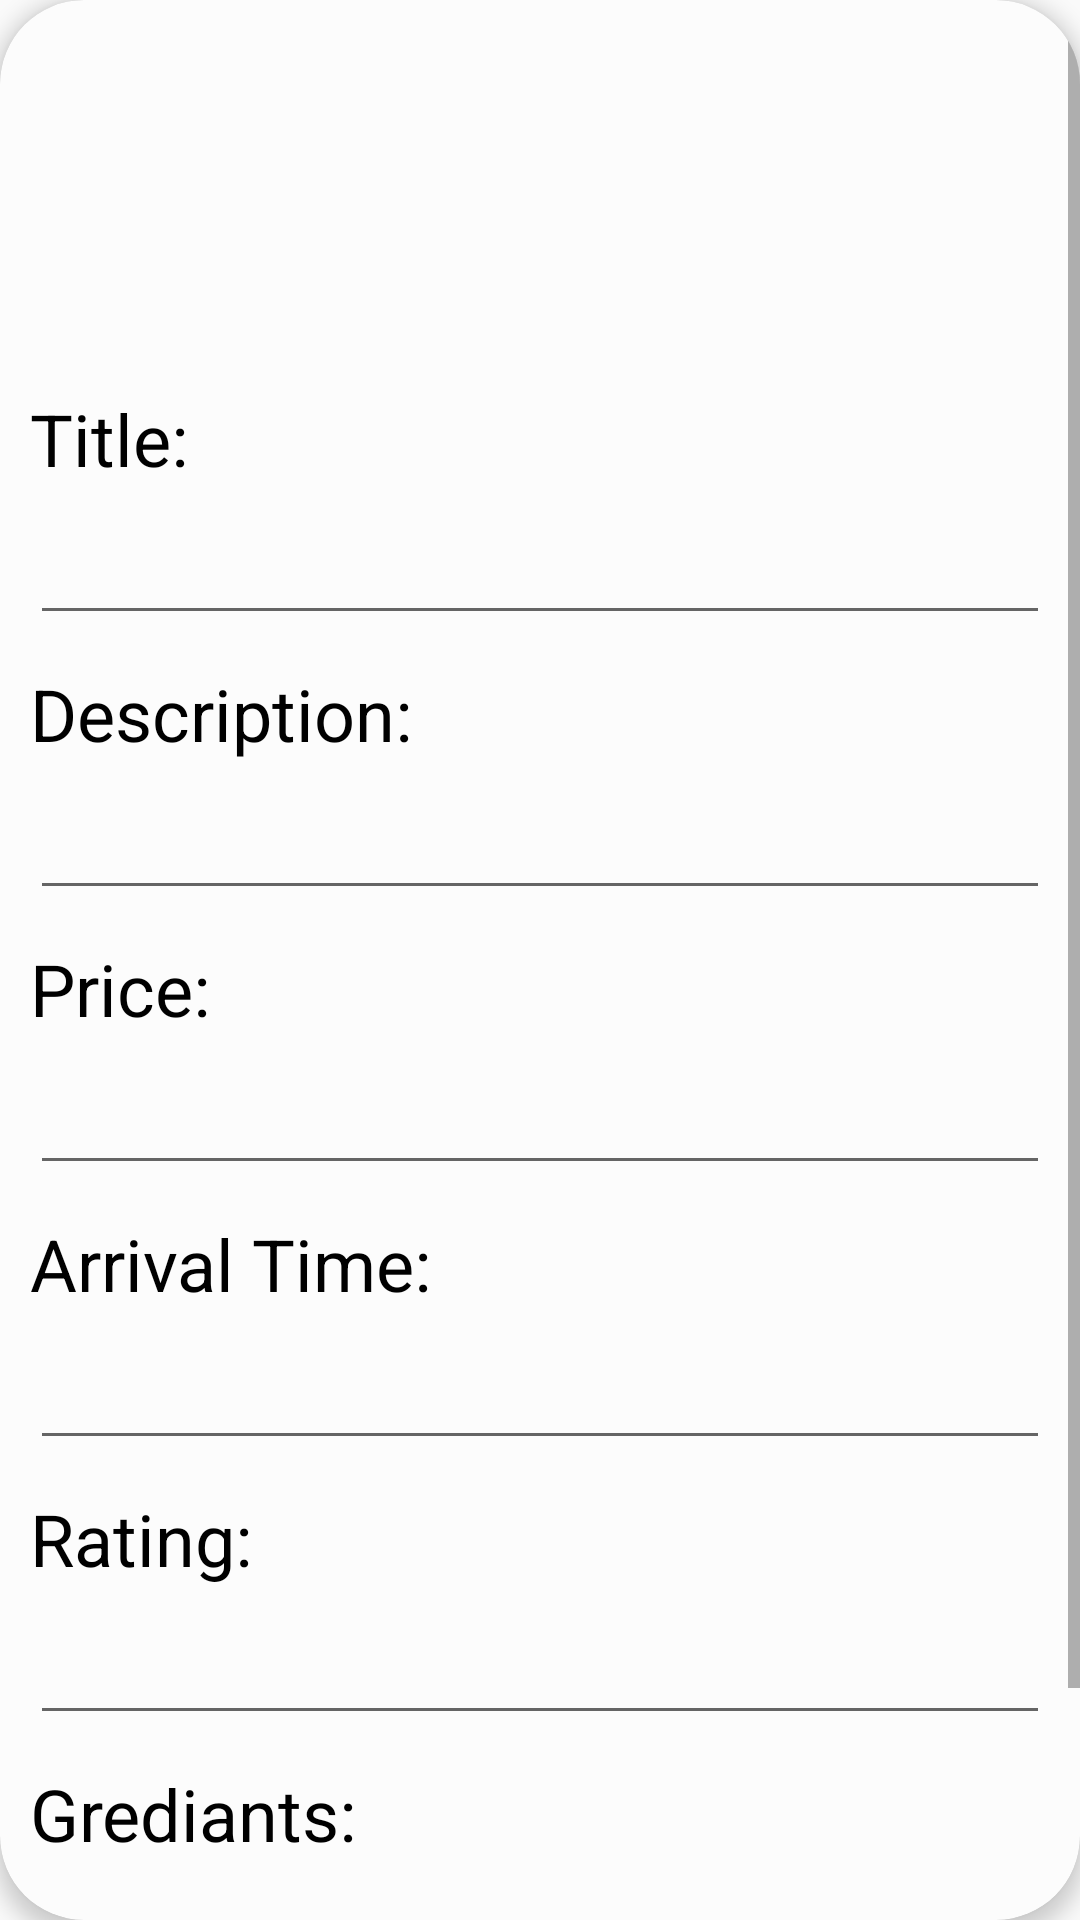

Android layout source for this screen:
<!-- AndroidManifest.xml: application theme Theme.Resturant_App -->
<!-- res/layout/activity_add_product.xml -->
<?xml version="1.0" encoding="utf-8"?>
<androidx.cardview.widget.CardView xmlns:android="http://schemas.android.com/apk/res/android"
    xmlns:app="http://schemas.android.com/apk/res-auto"
    xmlns:tools="http://schemas.android.com/tools"
    android:layout_width="match_parent"
    android:layout_height="match_parent"
    tools:context=".activity_add_product"
    app:cardElevation="4dp"
    app:cardCornerRadius="28dp"
    app:cardBackgroundColor="#FCFCFC">
    <ScrollView
        android:layout_width="match_parent"
        android:layout_height="match_parent">
    <RelativeLayout
        android:layout_width="match_parent"
        android:layout_height="match_parent"
        android:layout_margin="10dp">
    <ImageView
        android:id="@+id/edit_item_image"
        android:layout_width="match_parent"
        android:layout_height="100dp"
        android:layout_centerHorizontal="true"
        android:layout_marginTop="10dp"
        android:src="@drawable/ic_gallery"/>
    <TextView
        android:id="@+id/text_view_title"
        android:layout_width="match_parent"
        android:layout_height="wrap_content"
        android:layout_below="@+id/edit_item_image"
        android:layout_marginTop="10dp"
        android:textSize="24sp"
        android:text="@string/title"
        android:textColor="@color/black"
        />
    <EditText
        android:id="@+id/edit_text_item_title"
        android:layout_width="match_parent"
        android:layout_height="wrap_content"
        android:layout_below="@+id/text_view_title"
        android:textColor="@color/black"
        android:textSize="24sp"
        />
        <TextView
            android:id="@+id/text_view_description"
            android:layout_width="match_parent"
            android:layout_height="wrap_content"
            android:layout_below="@+id/edit_text_item_title"
            android:layout_marginTop="10dp"
            android:textSize="24sp"
            android:text="@string/description"
            android:textColor="@color/black"
            />
    <EditText
        android:id="@+id/edit_text_item_description"
        android:layout_width="match_parent"
        android:layout_height="wrap_content"
        android:layout_below="@+id/text_view_description"
        android:textColor="@color/black"
        android:textSize="24sp"
        />
        <TextView
            android:id="@+id/text_view_price"
            android:layout_width="match_parent"
            android:layout_height="wrap_content"
            android:layout_below="@+id/edit_text_item_description"
            android:layout_marginTop="10dp"
            android:textSize="24sp"
            android:text="@string/price"
            android:textColor="@color/black"/>
        <EditText
        android:id="@+id/edit_text_item_price"
        android:layout_width="match_parent"
        android:layout_height="wrap_content"
        android:layout_below="@+id/text_view_price"
            android:textColor="@color/black"
            android:textSize="24sp"
            />
        <TextView
            android:id="@+id/text_view_item_arrivalTime"
            android:layout_width="match_parent"
            android:layout_height="wrap_content"
            android:layout_below="@+id/edit_text_item_price"
            android:layout_marginTop="10dp"
            android:textSize="24sp"
            android:text="@string/arrival_time"
            android:textColor="@color/black"
            />
    <EditText
        android:id="@+id/edit_text_item_arrivalTime"
        android:layout_width="match_parent"
        android:layout_height="wrap_content"
        android:layout_below="@+id/text_view_item_arrivalTime"
        android:textColor="@color/black"
        android:textSize="24sp"   />
        <TextView
            android:id="@+id/text_view_item_rating"
            android:layout_width="match_parent"
            android:layout_height="wrap_content"
            android:layout_below="@+id/edit_text_item_arrivalTime"
            android:layout_marginTop="10dp"
            android:textSize="24sp"
            android:text="@string/rating"
            android:textColor="@color/black"
            />
    <EditText
        android:id="@+id/edit_text_item_rating"
        android:layout_width="match_parent"
        android:layout_height="wrap_content"
        android:layout_below="@+id/text_view_item_rating"
        android:textColor="@color/black"
        android:textSize="24sp"
        />
        <TextView
            android:id="@+id/text_view_item_grediants"
            android:layout_width="match_parent"
            android:layout_height="wrap_content"
            android:layout_below="@+id/edit_text_item_rating"
            android:layout_marginTop="10dp"
            android:textSize="24sp"
            android:text="@string/grediants"
            android:textColor="@color/black"
            />
    <EditText
        android:id="@+id/edit_text_item_grediants"
        android:layout_width="match_parent"
        android:layout_height="wrap_content"
        android:layout_below="@+id/text_view_item_grediants"
        android:textColor="@color/black"
        android:textSize="24sp"
        />
        <Button
            android:id="@+id/button_submit"
            android:layout_width="wrap_content"
            android:layout_height="wrap_content"
            android:text="@string/submit"
            android:background="@drawable/button_selector"
            android:layout_below="@+id/edit_text_item_grediants"
            android:layout_marginTop="10dp"
            android:layout_centerHorizontal="true"/>

    </RelativeLayout>
    </ScrollView>
</androidx.cardview.widget.CardView>
<!-- resources referenced by this layout -->
<resources>
  <color name="black">#FF000000</color>
  <!-- drawable button_selector (drawable) -->
  <?xml version="1.0" encoding="utf-8"?>
  <selector xmlns:android="http://schemas.android.com/apk/res/android">
      <item android:state_pressed="true">
          <shape>
              <solid android:color="@color/lightyellow"/>
              <corners android:radius="15dp"/>
          </shape>
      </item>
      <item>
          <shape>
              <solid android:color="@color/yellow"/>
              <corners android:radius="15dp"/>
          </shape>
      </item>
  </selector>
  <string name="arrival_time">Arrival Time:</string>
  <string name="description">Description:</string>
  <string name="grediants">Grediants:</string>
  <string name="price">Price:</string>
  <string name="rating">Rating:</string>
  <string name="submit">Submit</string>
  <string name="title">Title:</string>
  <style name="Theme.Resturant_App" parent="Theme.AppCompat.Light.DarkActionBar">
          
          <item name="colorPrimary">@color/colorPrimary</item>
          <item name="colorPrimaryDark">@color/colorPrimaryDark</item>
          <item name="colorAccent">@color/colorAccent</item>
          <item name="android:windowFullscreen">true</item>
          <item name="windowNoTitle">true</item>
      </style>
  <color name="lightyellow">#F3D681</color>
  <color name="yellow">#F1C852</color>
  <color name="colorPrimary">@color/yellow</color>
  <color name="colorPrimaryDark">@color/yellow</color>
  <color name="colorAccent">@color/yellow</color>
</resources>
